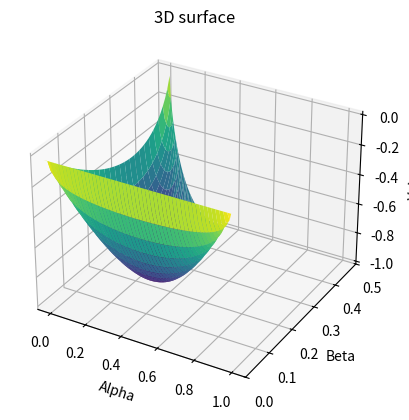

Write the Python code that produced this figure.
import numpy as np
import matplotlib.pyplot as plt
from mpl_toolkits.mplot3d import Axes3D
import math

X_values = np.array([0, 1])
Y_values = np.array([0, 1])
Z_values = np.array([0, 1])

def entropy_x(distribution_x):
    # Calculate the entropy of the distribution
    entropy = -np.nansum(distribution_x * np.log2(distribution_x))
    return entropy
H = entropy_x
pxy = np.array([
        [0.5, 0.01],
        [0.01, 0.48]
    ])
px = np.array([0.51, 0.49])
py = np.array([0.51, 0.49])
pz = np.array([0.52, 0.48])
print(H(px))
print(H(py))
print(H(pz))
print(H(pxy))
print(H(px) + H(py) - 2 * H(pxy) + H(pz))

def bss(p, q):
    return np.array([
        [p, q],
        [q, 1-p-2*q]
    ])

def joint(pxy):
    joint_pmf_XY = pxy

    joint_pmf_XYZ = np.zeros((2, 2, 2))
    for i, x in enumerate(X_values):
        for j, y in enumerate(Y_values):
            z = x ^ y  # Compute Z as the AND of X and Y
            joint_pmf_XYZ[i, j, z] = joint_pmf_XY[i, j]
    return joint_pmf_XYZ

def obj(p,q):
    if 1 - p - 2*q <=0:
        return None     
    pxy = np.array([
        [p, q],
        [q, 1-p-2*q]
    ])
    pxyz = joint(pxy)
    px = np.sum(pxyz, axis=(1, 2))
    py = np.sum(pxyz, axis=(0, 2))
    pz = np.sum(pxyz, axis=(0, 1))
    return H(px) + H(py) - 2 * H(pxy) + H(pz)
def obj1(p,q):
    if 1 - p - 2*q <=0:
        return None     
    pxy = np.array([
        [p, q],
        [q, 1-p-2*q]
    ])
    pxyz = joint(pxy)
    px = np.sum(pxyz, axis=(1, 2))
    print(px)
    py = np.sum(pxyz, axis=(0, 2))
    print(py)
    pz = np.sum(pxyz, axis=(0, 1))
    print(pz)
    return H(px) + H(py) - 2 * H(pxy) + H(pz)
a=obj1(0.1, 0.2)
print(a)

fun2 = lambda x,y: obj(x, y)
xs = np.linspace(0, 1, 100)
ys = np.linspace(0, 1, 100)
zs = [fun2(x,y) for x in xs for y in ys]
zs = np.array(zs)
zs = zs.reshape((100,100))
np.set_printoptions(threshold=10001)
xs = np.outer(np.linspace(0, 1, 100), np.ones(100))
ys = np.outer(np.linspace(0, 1, 100), np.ones(100))
ys = ys.T

#print(xs)
#print(ys)
#print(zs)


fig = plt.figure()
ax = plt.axes(projection='3d')
ax.plot_surface(xs, ys, zs, cmap='viridis')
ax.set_xlabel('Alpha')
ax.set_ylabel('Beta')
ax.set_zlabel('Value')
ax.set_title('3D surface')
plt.ylim(0, 0.5)
plt.show()






"""
# Define the function
def f(x, y):
    
    if (1 - x - 2*y) <= 0 or x == 0 or y == 0:
        return 0
    else:
        #calculate H(X) + H(Y) - 2H(XY) + H(Z)
        return 2*(-(x+y)*math.log2(x+y)-(1-x-y)*math.log2(1-x-y)) - 2*(-x*math.log2(x)-2*y*math.log2(y)-(1-x-2*y)*math.log2(1-x-2*y)) + (-(x+2*y)*math.log2(x+2*y)-(1-x-2*y)*math.log2(1-x-2*y))
f = np.vectorize(f)
# Define the range of X and Y
x = np.linspace(0, 1, 100)
y = np.linspace(0, 1, 100)

X, Y = np.meshgrid(x, y)


Z = f(X, Y)
np.set_printoptions(threshold=10001)
print(Z)


fig = plt.figure()
ax = plt.axes(projection='3d')
ax.plot_surface(X, Y, Z, cmap='viridis')
ax.set_xlabel('Alpha')
ax.set_ylabel('Beta')
ax.set_zlabel('Value')
ax.set_title('3D surface')
plt.show()
"""